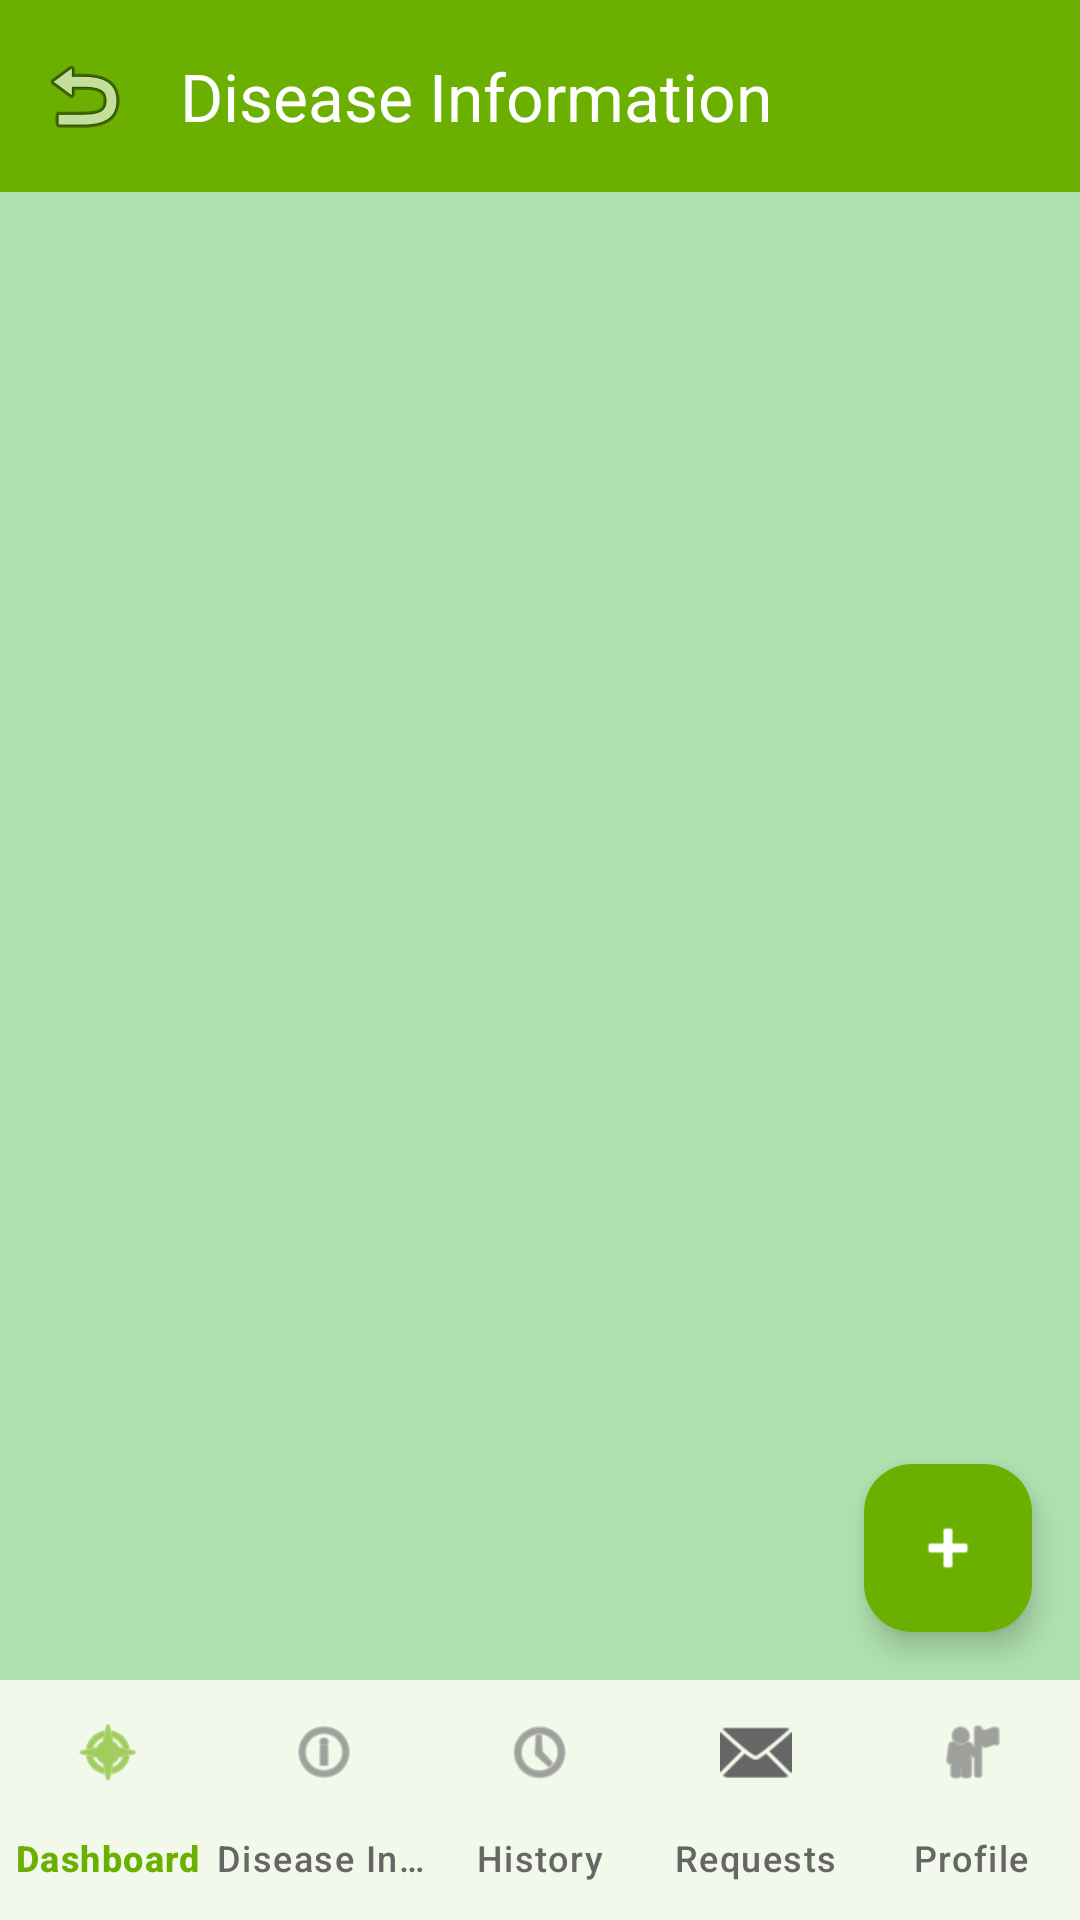

This screen was rendered from an Android layout file. Write that file and the resources it references.
<!-- AndroidManifest.xml: application theme Theme.CapstoneProjectApp -->
<!-- res/layout/activity_disease_info_management.xml -->
<?xml version="1.0" encoding="utf-8"?>
<androidx.coordinatorlayout.widget.CoordinatorLayout xmlns:android="http://schemas.android.com/apk/res/android"
    xmlns:app="http://schemas.android.com/apk/res-auto"
    android:layout_width="match_parent"
    android:layout_height="match_parent"
    android:fitsSystemWindows="true"
    android:background="@color/Soft_Mint_Green">

    <com.google.android.material.appbar.AppBarLayout
        android:layout_width="match_parent"
        android:layout_height="wrap_content">

        <com.google.android.material.appbar.MaterialToolbar
            android:id="@+id/toolbar"
            android:layout_width="match_parent"
            android:layout_height="?attr/actionBarSize"
            android:background="@color/Deep_Natural_Green"
            app:title="Disease Information"
            app:titleTextColor="@android:color/white"
            app:navigationIcon="@android:drawable/ic_menu_revert" />
    </com.google.android.material.appbar.AppBarLayout>

    <androidx.recyclerview.widget.RecyclerView
        android:id="@+id/recyclerView"
        android:layout_width="match_parent"
        android:layout_height="match_parent"
        android:padding="8dp"
        android:paddingBottom="@dimen/bottom_nav_clearance"
        android:clipToPadding="false"
        app:layout_behavior="@string/appbar_scrolling_view_behavior" />

    <TextView
        android:id="@+id/emptyView"
        android:layout_width="wrap_content"
        android:layout_height="wrap_content"
        android:layout_gravity="center"
        android:text="No disease information yet.\nTap + to add new disease info."
        android:textAlignment="center"
        android:textSize="16sp"
        android:textColor="@color/Muted_Gray"
        android:visibility="gone" />

    <com.google.android.material.floatingactionbutton.FloatingActionButton
        android:id="@+id/fabAdd"
        android:layout_width="wrap_content"
        android:layout_height="wrap_content"
        android:layout_gravity="bottom|end"
        android:layout_margin="16dp"
        android:layout_marginBottom="16dp"
        app:layout_dodgeInsetEdges="bottom"
        android:src="@android:drawable/ic_input_add"
        android:contentDescription="Add Disease Info"
        app:tint="@android:color/white"
        app:backgroundTint="@color/Deep_Natural_Green" />

    <com.google.android.material.bottomnavigation.BottomNavigationView
        android:id="@+id/bottomNavigation"
        android:layout_width="match_parent"
        android:layout_height="wrap_content"
        android:layout_gravity="bottom"
        android:background="@android:color/white"
        app:itemIconTint="@color/bottom_nav_color"
        app:itemTextColor="@color/bottom_nav_color"
        app:labelVisibilityMode="labeled"
        app:menu="@menu/expert_bottom_menu"
        app:layout_insetEdge="bottom"
        app:layout_behavior="@string/hide_bottom_view_on_scroll_behavior" />

</androidx.coordinatorlayout.widget.CoordinatorLayout>
<!-- resources referenced by this layout -->
<resources>
  <color name="Deep_Natural_Green">#6BAF00</color>
  <color name="Muted_Gray">#666666</color>
  <color name="Soft_Mint_Green">#AFE1AF</color>
  <dimen name="bottom_nav_clearance">96dp</dimen>
  <style name="Theme.CapstoneProjectApp" parent="Base.Theme.CapstoneProjectApp" />
  <style name="Base.Theme.CapstoneProjectApp" parent="Theme.Material3.Light.NoActionBar">
          
          <item name="colorPrimary">@color/Deep_Natural_Green</item>
          <item name="colorPrimaryVariant">@color/Mild_Tone_Green</item>
          <item name="colorOnPrimary">@android:color/white</item>
          
          
          <item name="colorSecondary">@color/Bright_Lime_Green</item>
          <item name="colorSecondaryVariant">@color/Mild_Tone_Green</item>
          <item name="colorOnSecondary">@android:color/white</item>
          
          
          <item name="android:colorBackground">@color/Soft_Mint_Green</item>
          <item name="colorSurface">@android:color/white</item>
          <item name="colorOnBackground">@color/Near_Black</item>
          <item name="colorOnSurface">@color/Near_Black</item>
          
          
          <item name="android:statusBarColor">@color/Deep_Natural_Green</item>
          <item name="android:windowLightStatusBar">false</item>
          
          
          <item name="android:navigationBarColor">@color/Deep_Natural_Green</item>
          
          
          <item name="android:forceDarkAllowed">false</item>
  
          
          <item name="bottomNavigationStyle">@style/Widget.App.BottomNavigationView</item>
      </style>
  <color name="Mild_Tone_Green">#7DA97D</color>&gt;
  <color name="Bright_Lime_Green">#A3D900</color>
  <color name="Near_Black">#1C1C1C</color>
  <style name="Widget.App.BottomNavigationView" parent="Widget.Material3.BottomNavigationView">
          <item name="materialThemeOverlay">@style/ThemeOverlay.App.BottomNavigationView</item>
          <item name="itemIconTint">@color/bottom_nav_color</item>
          <item name="itemTextColor">@color/bottom_nav_color</item>
          <item name="itemRippleColor">@color/Mild_Tone_Green</item>
      </style>
  <style name="ThemeOverlay.App.BottomNavigationView" parent="">
          <item name="colorPrimary">@color/Deep_Natural_Green</item>
          <item name="colorOnPrimary">@color/Muted_Gray</item>
          <item name="colorSurface">@android:color/white</item>
      </style>
</resources>
